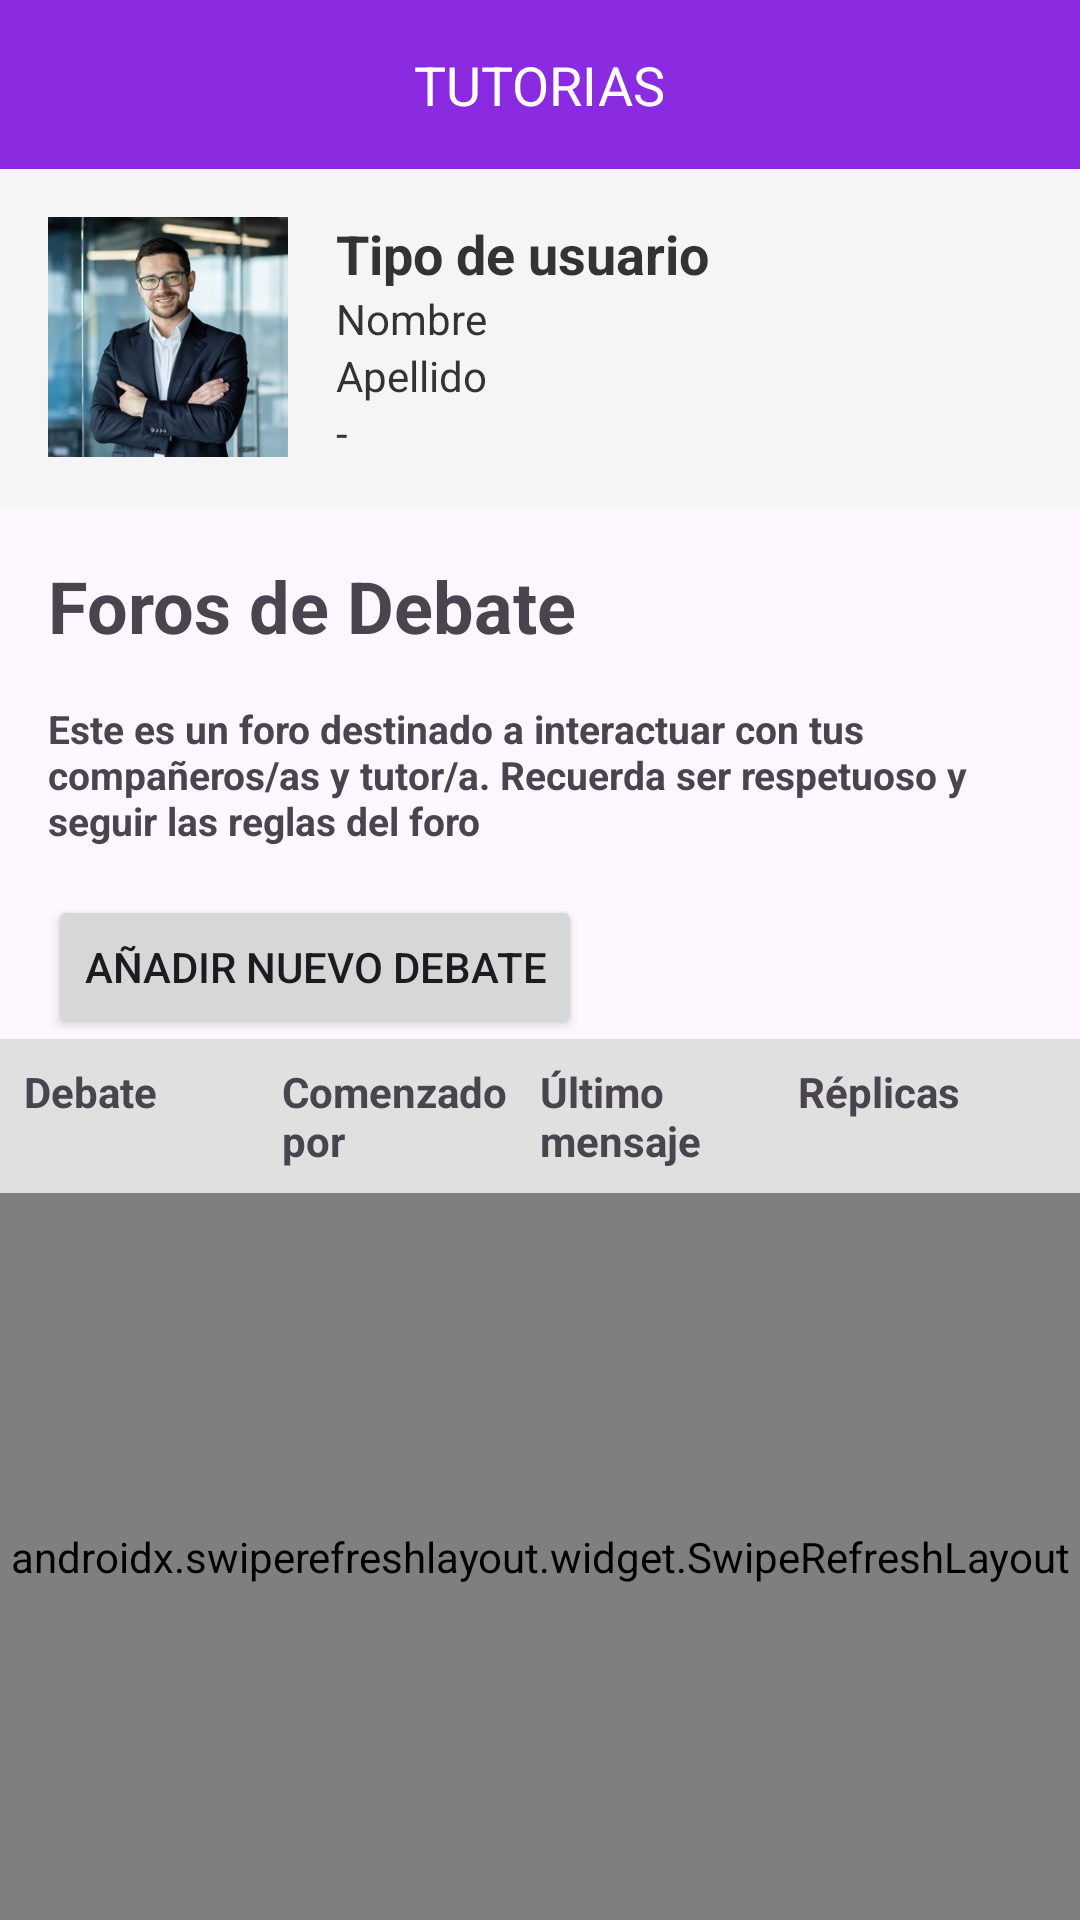

Here is an Android app screen rendered from its layout file. Give the layout XML and the strings, colors and styles it references.
<!-- AndroidManifest.xml: application theme Theme.TPF_PAII_Android -->
<!-- res/layout/activity_foros.xml -->
<androidx.drawerlayout.widget.DrawerLayout xmlns:android="http://schemas.android.com/apk/res/android"
    xmlns:app="http://schemas.android.com/apk/res-auto"
    android:id="@+id/drawer_layout"
    android:layout_width="match_parent"
    android:layout_height="match_parent">

    
    <androidx.constraintlayout.widget.ConstraintLayout
        android:layout_width="match_parent"
        android:layout_height="match_parent">

        
        <RelativeLayout
            android:id="@+id/bannerSuperior"
            android:layout_width="match_parent"
            android:layout_height="wrap_content"
            android:background="#8A2BE2"
            android:padding="16dp"
            app:layout_constraintTop_toTopOf="parent">

            
            <ImageView
                android:id="@+id/menu_hamburguesa"
                android:layout_width="24dp"
                android:layout_height="24dp"
                android:src="@drawable/burger_menu"
                android:contentDescription="Menu"
                android:layout_alignParentStart="true" />

            
            <TextView
                android:layout_width="wrap_content"
                android:layout_height="wrap_content"
                android:text="TUTORIAS"
                android:textSize="18sp"
                android:textColor="#FFFFFF"
                android:layout_centerHorizontal="true" />
        </RelativeLayout>
        

        <LinearLayout
            android:id="@+id/linearLayout2"
            android:layout_width="0dp"
            android:layout_height="wrap_content"
            android:background="#F5F5F5"
            android:orientation="horizontal"
            android:padding="16dp"
            app:layout_constraintBottom_toBottomOf="parent"
            app:layout_constraintEnd_toEndOf="parent"
            app:layout_constraintHorizontal_bias="0.0"
            app:layout_constraintStart_toStartOf="parent"
            app:layout_constraintTop_toBottomOf="@+id/bannerSuperior"
            app:layout_constraintVertical_bias="0.0">

            <ImageView
                android:id="@+id/imgTutorias"
                android:layout_width="80dp"
                android:layout_height="80dp"
                android:layout_marginEnd="16dp"
                android:contentDescription="Foto del tutor"
                android:scaleType="centerCrop"
                android:src="@drawable/tutor" />

            <LinearLayout
                android:layout_width="0dp"
                android:layout_height="wrap_content"
                android:layout_weight="1"
                android:orientation="vertical">

                <TextView
                    android:id="@+id/txtTipoUsuario"
                    android:layout_width="wrap_content"
                    android:layout_height="wrap_content"
                    android:text="Tipo de usuario"
                    android:textColor="#333333"
                    android:textSize="18sp"
                    android:textStyle="bold" />

                <TextView
                    android:id="@+id/txtNombre"
                    android:layout_width="wrap_content"
                    android:layout_height="wrap_content"
                    android:layout_margin="0dp"
                    android:padding="0dp"
                    android:text="Nombre"
                    android:textColor="#333333"
                    android:textSize="14sp" />

                <TextView
                    android:id="@+id/txtApellido"
                    android:layout_width="wrap_content"
                    android:layout_height="wrap_content"
                    android:layout_margin="0dp"
                    android:padding="0dp"
                    android:text="Apellido"
                    android:textColor="#333333"
                    android:textSize="14sp" />
                <TextView
                    android:id="@+id/txtInfoAdicional"
                    android:layout_width="wrap_content"
                    android:layout_height="wrap_content"
                    android:layout_margin="0dp"
                    android:padding="0dp"
                    android:text="-"
                    android:textColor="#333333"
                    android:textSize="14sp" />
            </LinearLayout>
        </LinearLayout>

        
        <TextView
            android:id="@+id/textViewTitulo"
            android:layout_width="wrap_content"
            android:layout_height="wrap_content"
            android:text="Foros de Debate"
            android:textSize="24sp"
            android:textStyle="bold"
            app:layout_constraintTop_toBottomOf="@id/linearLayout2"
            app:layout_constraintStart_toStartOf="parent"
            android:layout_marginTop="16dp"
            android:layout_marginStart="16dp" />

        
        <TextView
            android:id="@+id/textViewIntro"
            android:layout_width="0dp"
            android:layout_height="wrap_content"
            android:text="Este es un foro destinado a interactuar con tus compañeros/as y tutor/a. Recuerda ser respetuoso y seguir las reglas del foro"
            android:textSize="13sp"
            android:textStyle="bold"
            app:layout_constraintTop_toBottomOf="@id/textViewTitulo"
            app:layout_constraintStart_toStartOf="parent"
            app:layout_constraintEnd_toEndOf="parent"
            android:layout_marginTop="16dp"
            android:layout_marginStart="16dp"
            android:layout_marginEnd="16dp" />

        
        <Button
            android:id="@+id/buttonAddHilo"
            android:layout_width="wrap_content"
            android:layout_height="wrap_content"
            android:text="Añadir nuevo debate"
            app:layout_constraintTop_toBottomOf="@id/textViewIntro"
            app:layout_constraintStart_toStartOf="parent"
            android:layout_marginTop="16dp"
            android:layout_marginStart="16dp" />

        
        <LinearLayout
            android:id="@+id/linearTemas"
            android:layout_width="match_parent"
            android:layout_height="wrap_content"
            android:orientation="horizontal"
            android:padding="8dp"
            android:background="#E0E0E0"
            app:layout_constraintTop_toBottomOf="@id/buttonAddHilo"
            app:layout_constraintStart_toStartOf="parent">

            <TextView
                android:layout_width="0dp"
                android:layout_height="wrap_content"
                android:layout_weight="1"
                android:text="Debate"
                android:textStyle="bold" />

            <TextView
                android:layout_width="0dp"
                android:layout_height="wrap_content"
                android:layout_weight="1"
                android:text="Comenzado por"
                android:textStyle="bold" />

            <TextView
                android:layout_width="0dp"
                android:layout_height="wrap_content"
                android:layout_weight="1"
                android:text="Último mensaje"
                android:textStyle="bold" />

            <TextView
                android:layout_width="0dp"
                android:layout_height="wrap_content"
                android:layout_weight="1"
                android:text="Réplicas"
                android:textStyle="bold" />
        </LinearLayout>

        
        <androidx.swiperefreshlayout.widget.SwipeRefreshLayout
            android:id="@+id/swipeRefreshLayout"
            android:layout_width="match_parent"
            android:layout_height="0dp"
            app:layout_constraintTop_toBottomOf="@id/linearTemas"
            app:layout_constraintBottom_toBottomOf="parent">

            
            <androidx.recyclerview.widget.RecyclerView
                android:id="@+id/recyclerViewForos"
                android:layout_width="match_parent"
                android:layout_height="match_parent" />
        </androidx.swiperefreshlayout.widget.SwipeRefreshLayout>

    </androidx.constraintlayout.widget.ConstraintLayout>

    
    <com.google.android.material.navigation.NavigationView
        android:id="@+id/navigation_view"
        android:layout_width="wrap_content"
        android:layout_height="match_parent"
        android:layout_gravity="start"
        android:background="#FFFFFF"
        app:headerLayout="@layout/drawer_header"
        app:menu="@menu/drawer_menu" />

</androidx.drawerlayout.widget.DrawerLayout>
<!-- res/layout/drawer_header.xml (included above) -->
<LinearLayout xmlns:android="http://schemas.android.com/apk/res/android"
    android:layout_width="match_parent"
    android:layout_height="wrap_content"
    android:orientation="vertical"
    android:background="#8A2BE2"
    android:padding="16dp">

    <RelativeLayout
        android:layout_width="match_parent"
        android:layout_height="wrap_content"
        android:layout_gravity="center_horizontal">

        <ImageView
            android:id="@+id/icono_usuario"
            android:layout_width="64dp"
            android:layout_height="64dp"
            android:src="@drawable/profile_icon2"
            android:contentDescription="Icono de usuario"
            android:layout_alignParentStart="true" />
        <TextView
            android:id="@+id/texto_tipo_usuario"
            android:layout_width="wrap_content"
            android:layout_height="wrap_content"
            android:text="TIPO USUARIO"
            android:textSize="15sp"
            android:textColor="#FFFFFF"
            android:layout_centerHorizontal="true"
            android:layout_toEndOf="@id/icono_usuario"
            android:layout_marginStart="85dp"
            android:layout_marginTop="5dp" />
        <TextView
            android:id="@+id/texto_usuario"
            android:layout_width="wrap_content"
            android:layout_height="wrap_content"
            android:text="USUARIO"
            android:textSize="25sp"
            android:textColor="#FFFFFF"
            android:layout_centerHorizontal="true"
            android:layout_toEndOf="@id/icono_usuario"
            android:layout_marginStart="85dp"
            android:layout_marginTop="20dp" />
    </RelativeLayout>
</LinearLayout>
<!-- resources referenced by this layout -->
<resources>
  <!-- drawable profile_icon2: png bitmap (drawable, 2771 bytes) -->
  <!-- drawable tutor: jpg bitmap (drawable, 30787 bytes) -->
  <style name="Theme.TPF_PAII_Android" parent="Base.Theme.TPF_PAII_Android" />
  <style name="Base.Theme.TPF_PAII_Android" parent="Theme.Material3.DayNight.NoActionBar">
          
          
      </style>
</resources>
